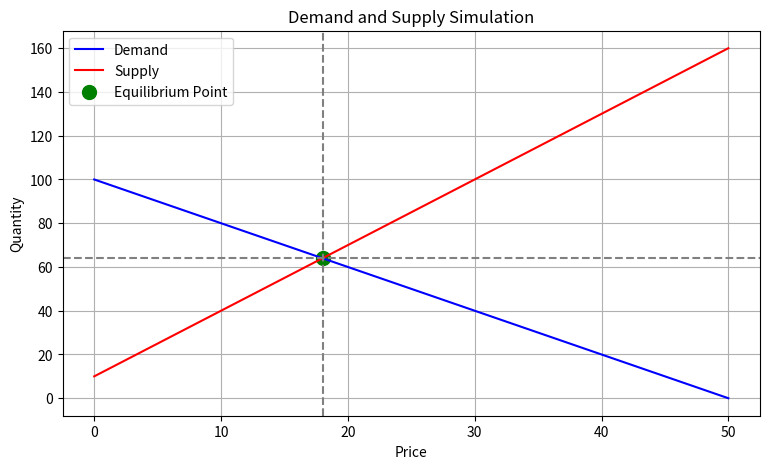

This figure's Python source:
import matplotlib.pyplot as plt


def demand_supply_simulation():
    # Demand parameters
    a = 100
    b = 2

    # Supply parameters
    c = 10
    d = 3

    # Price range
    prices = range(0, 51)

    # Calculate demand and supply
    demand = []
    supply = []

    for price in prices:
        qd = max(0, a - b * price)
        qs = max(0, c + d * price)

        demand.append(qd)
        supply.append(qs)

    # Calculate equilibrium
    equilibrium_price = (a - c) / (b + d)
    equilibrium_quantity = a - b * equilibrium_price

    print("Market Equilibrium")
    print("------------------")
    print("Equilibrium Price:", equilibrium_price)
    print("Equilibrium Quantity:", equilibrium_quantity)

    # Plot demand and supply curves
    plt.figure(figsize=(9, 5))

    plt.plot(prices, demand, label="Demand", color="blue")
    plt.plot(prices, supply, label="Supply", color="red")

    plt.scatter(equilibrium_price, equilibrium_quantity,
                color="green", s=100,
                label="Equilibrium Point")

    plt.axvline(equilibrium_price, linestyle="--",
                color="gray")

    plt.axhline(equilibrium_quantity, linestyle="--",
                color="gray")

    plt.title("Demand and Supply Simulation")
    plt.xlabel("Price")
    plt.ylabel("Quantity")
    plt.legend()
    plt.grid()
    plt.show()


if __name__ == "__main__":
    demand_supply_simulation()
